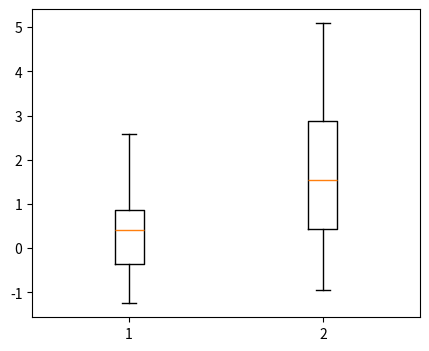

Write Python code to recreate this figure.
# boxplot.py
import matplotlib.pyplot as plt
import numpy as np

# Random test data
data1 = np.random.normal(0, 1, 20)
data2 = np.random.normal(2, 2, 20)
data = [data1, data2]

plt.figure(figsize=(5, 4))
plt.boxplot(data)

plt.show()
